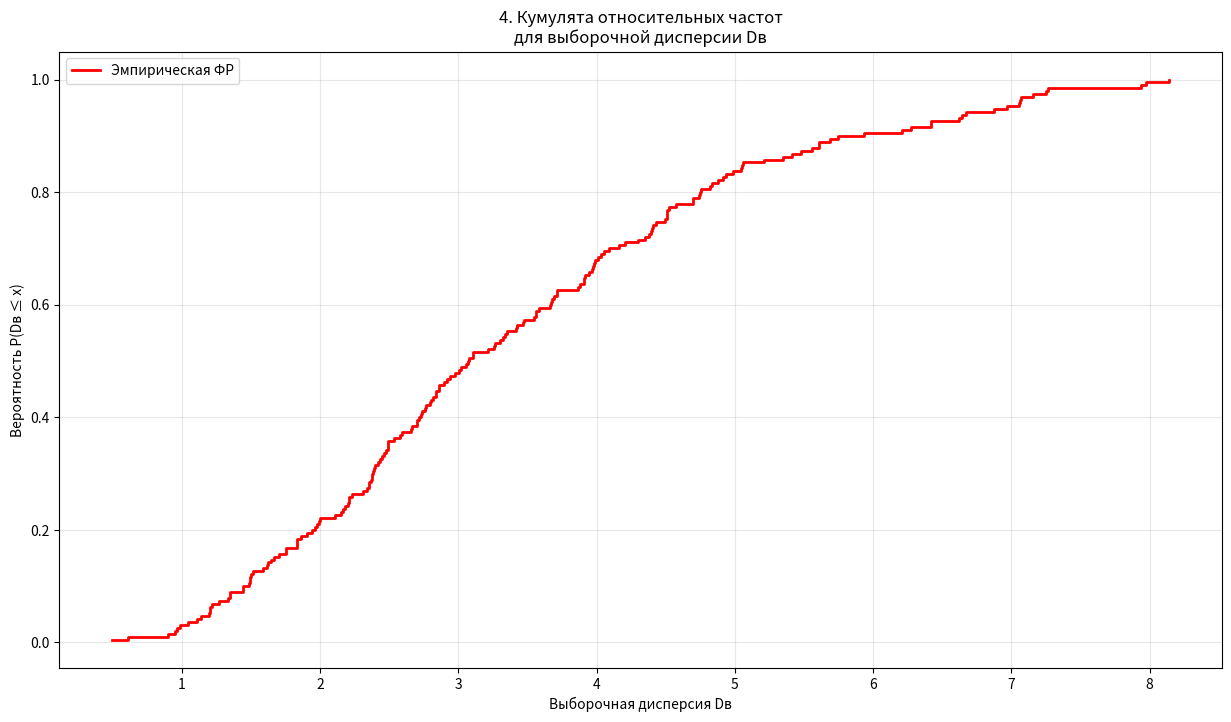
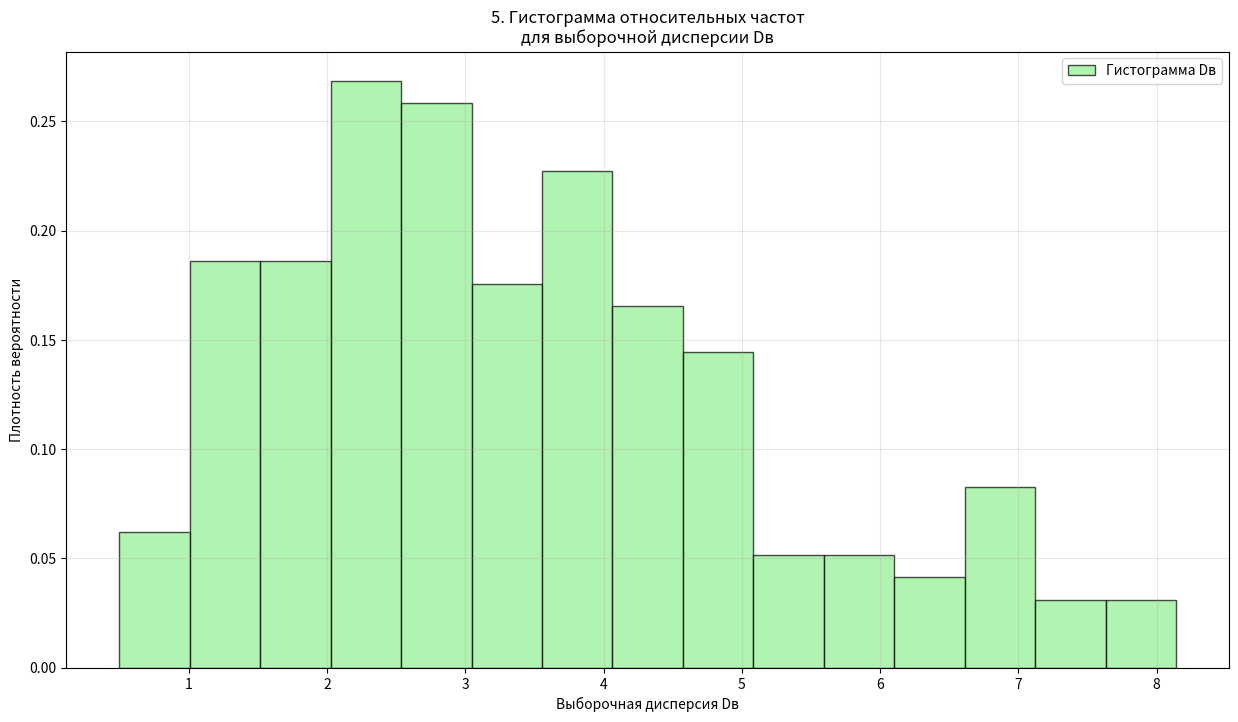
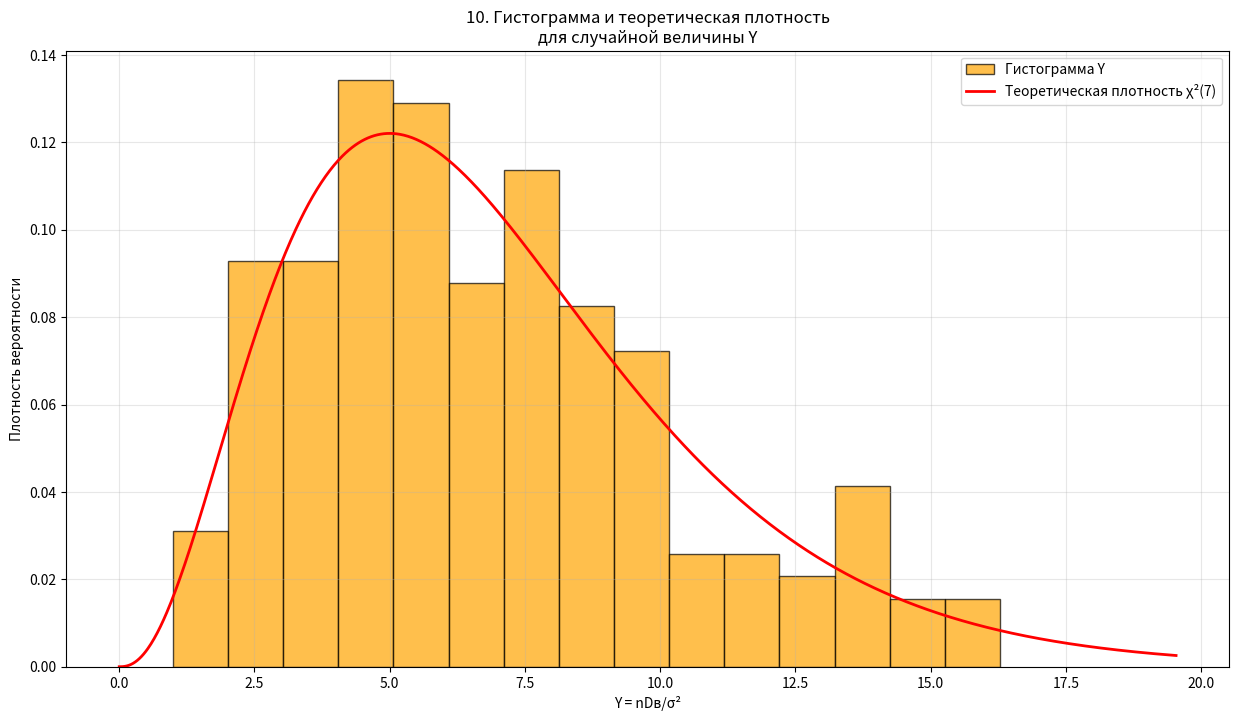
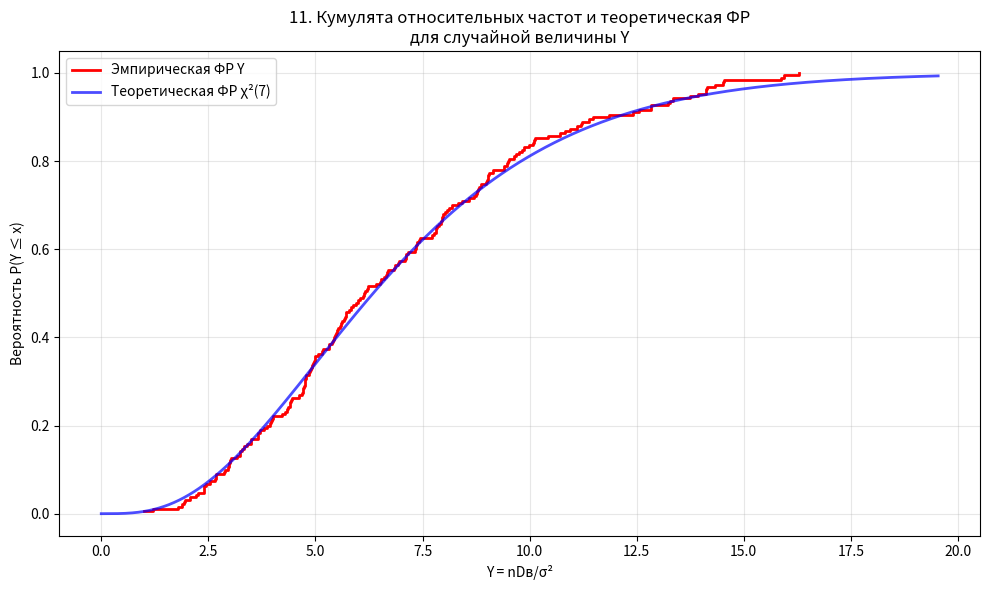

Reproduce these figures in Python, in order.
import numpy as np
import matplotlib.pyplot as plt
import scipy.stats as stats

a = -1
sigma_2 = 4
sigma = np.sqrt(sigma_2)
n = 8
N = 190
M = 650

np.random.seed(52)

print("/////////////////ЧАСТЬ I/////////////////", "\n")


print(".............#1.1.............", "\n")

print("Моделирование 190 выборок из 8 наблюдений", "\n")

data = np.random.normal(a, sigma, size=(N, n))

print(f"Размер данных: {data.shape}")
print(f"Первая выборка: {data[0]}")


print("\n.............#1.2.............", "\n")

print("Вычисление выборочной дисперсии Dв для каждой выборки", "\n")

sample_variances = np.var(data, axis=1)

print(f"Количество значений Dв: {len(sample_variances)}")
print(f"Первые 5 значений Dв: {sample_variances[:5]}")


print("\n.............#1.3.............", "\n")
print("Нахождение выборочных средней, медианы и дисперсии для Dв", "\n")

mean_Dv = np.mean(sample_variances)
median_Dv = np.median(sample_variances)
var_Dv = np.var(sample_variances, ddof=1)

print(f"Выборочное среднее для Dв: {mean_Dv:.4f}")
print(f"Медиана для Dв: {median_Dv:.4f}")
print(f"Выборочная дисперсия для Dв: {var_Dv:.4f}")


print("\n.............#1.4.............", "\n")
print("Построение кумуляты относительных частот для Dв", "\n")

plt.figure(figsize=(15, 8))

sorted_Dv = np.sort(sample_variances)

empirical_cdf_Dv = np.arange(1, len(sorted_Dv) + 1) / len(sorted_Dv)

plt.step(sorted_Dv, empirical_cdf_Dv, where='post',
         label='Эмпирическая ФР', color='red', linewidth=2)

plt.xlabel('Выборочная дисперсия Dв')
plt.ylabel('Вероятность P(Dв ≤ x)')
plt.title('4. Кумулята относительных частот\nдля выборочной дисперсии Dв')

plt.legend()
plt.grid(True, alpha=0.3)
plt.show()

print("\n.............#1.5.............", "\n")
print("Построение гистограммы относительных частот для Dв", "\n")

plt.figure(figsize=(15, 8))

plt.hist(sample_variances, bins=15, density=True, alpha=0.7,
         color='lightgreen', label='Гистограмма Dв', edgecolor='black')

plt.xlabel('Выборочная дисперсия Dв')
plt.ylabel('Плотность вероятности')
plt.title('5. Гистограмма относительных частот\nдля выборочной дисперсии Dв')

plt.legend()
plt.grid(True, alpha=0.3)
plt.show()


print("\n.............#1.6.............", "\n")

count_less_than_sigma2 = np.sum(sample_variances < sigma_2)

print(f"Количество случаев, когда Dв < σ²: {count_less_than_sigma2}")
print(f"Общее количество выборок: {N}")
print(f"Процент случаев: {(count_less_than_sigma2 / N * 100):.1f}%")
print(f"Теоретическое значение σ² = {sigma_2}")


print("\n.............#1.7.............", "\n")
print("Вычисление Y = n * Dв / σ²", "\n")

Y = n * sample_variances / sigma_2

print(f"Количество значений Y: {len(Y)}")
print(f"Первые 10 значений Y: {Y[:10]}")
print(f"Минимальное значение Y: {np.min(Y):.4f}")
print(f"Максимальное значение Y: {np.max(Y):.4f}")
print(f"Среднее значение Y: {np.mean(Y):.4f}")


print("\n.............#1.8.............", "\n")
print("Нахождение выборочных характеристик для Y", "\n")

mean_Y = np.mean(Y)
median_Y = np.median(Y)
var_Y = np.var(Y, ddof=1)
skewness_Y = stats.skew(Y)
kurtosis_Y = stats.kurtosis(Y)

print(f"Выборочное среднее для Y: {mean_Y:.4f}")
print(f"Медиана для Y: {median_Y:.4f}")
print(f"Выборочная дисперсия для Y: {var_Y:.4f}")
print(f"Коэффициент асимметрии Y: {skewness_Y:.4f}")
print(f"Коэффициент эксцесса Y: {kurtosis_Y:.4f}")

print("\n.............#1.9.............", "\n")
print("Вычисление теоретических характеристик для Y", "\n")

df = n - 1
# Объяснение:
# - По теореме Фишера, для нормальной совокупности
# - Y = n * Dв / σ² имеет распределение хи-квадрат
# - Число степеней свободы = n - 1 = 8 - 1 = 7

theoretical_mean_Y = df
theoretical_var_Y = 2 * df
theoretical_median_Y = stats.chi2.median(df)
theoretical_skewness_Y = np.sqrt(8 / df)
theoretical_kurtosis_Y = 12 / df

print(f"Теоретические характеристики для Y")
print(f"Математическое ожидание M[Y] = n - 1 = {theoretical_mean_Y}")
print(f"Дисперсия D[Y] = 2(n - 1) = {theoretical_var_Y}")
print(f"Медиана Med[Y] = {theoretical_median_Y:.4f}")
print(f"Коэффициент асимметрии = √(8/(n-1)) = {theoretical_skewness_Y:.4f}")
print(f"Коэффициент эксцесса = 12/(n-1) = {theoretical_kurtosis_Y:.4f}")


print("\n.............#1.10.............", "\n")
print("Построение гистограммы относительных частот для Y", "\n")

plt.figure(figsize=(15, 8))

plt.hist(Y, bins=15, density=True, alpha=0.7,
         color='orange', label='Гистограмма Y', edgecolor='black')

y_range = np.linspace(0, np.max(Y)*1.2, 1000)
chi2_pdf = stats.chi2.pdf(y_range, df)
plt.plot(y_range, chi2_pdf, 'r-', linewidth=2,
         label=f'Теоретическая плотность χ²({df})')

plt.xlabel('Y = nDв/σ²')
plt.ylabel('Плотность вероятности')
plt.title('10. Гистограмма и теоретическая плотность\nдля случайной величины Y')

plt.legend()
plt.grid(True, alpha=0.3)
plt.show()


print("\n.............#1.11.............", "\n")
print("Построение кумуляты относительных частот и теоретической ФР для Y", "\n")

plt.figure(figsize=(10, 6))

sorted_Y = np.sort(Y)
empirical_cdf_Y = np.arange(1, len(sorted_Y) + 1) / len(sorted_Y)
plt.step(sorted_Y, empirical_cdf_Y, where='post',
         label='Эмпирическая ФР Y', color='red', linewidth=2)

y_range = np.linspace(0, np.max(Y)*1.2, 1000)
chi2_cdf = stats.chi2.cdf(y_range, df)
plt.plot(y_range, chi2_cdf, 'b-', linewidth=2,
         label=f'Теоретическая ФР χ²({df})', alpha=0.7)

plt.xlabel('Y = nDв/σ²')
plt.ylabel('Вероятность P(Y ≤ x)')
plt.title('11. Кумулята относительных частот и теоретическая ФР\nдля случайной величины Y')
plt.legend()
plt.grid(True, alpha=0.3)

plt.tight_layout()
plt.show()
